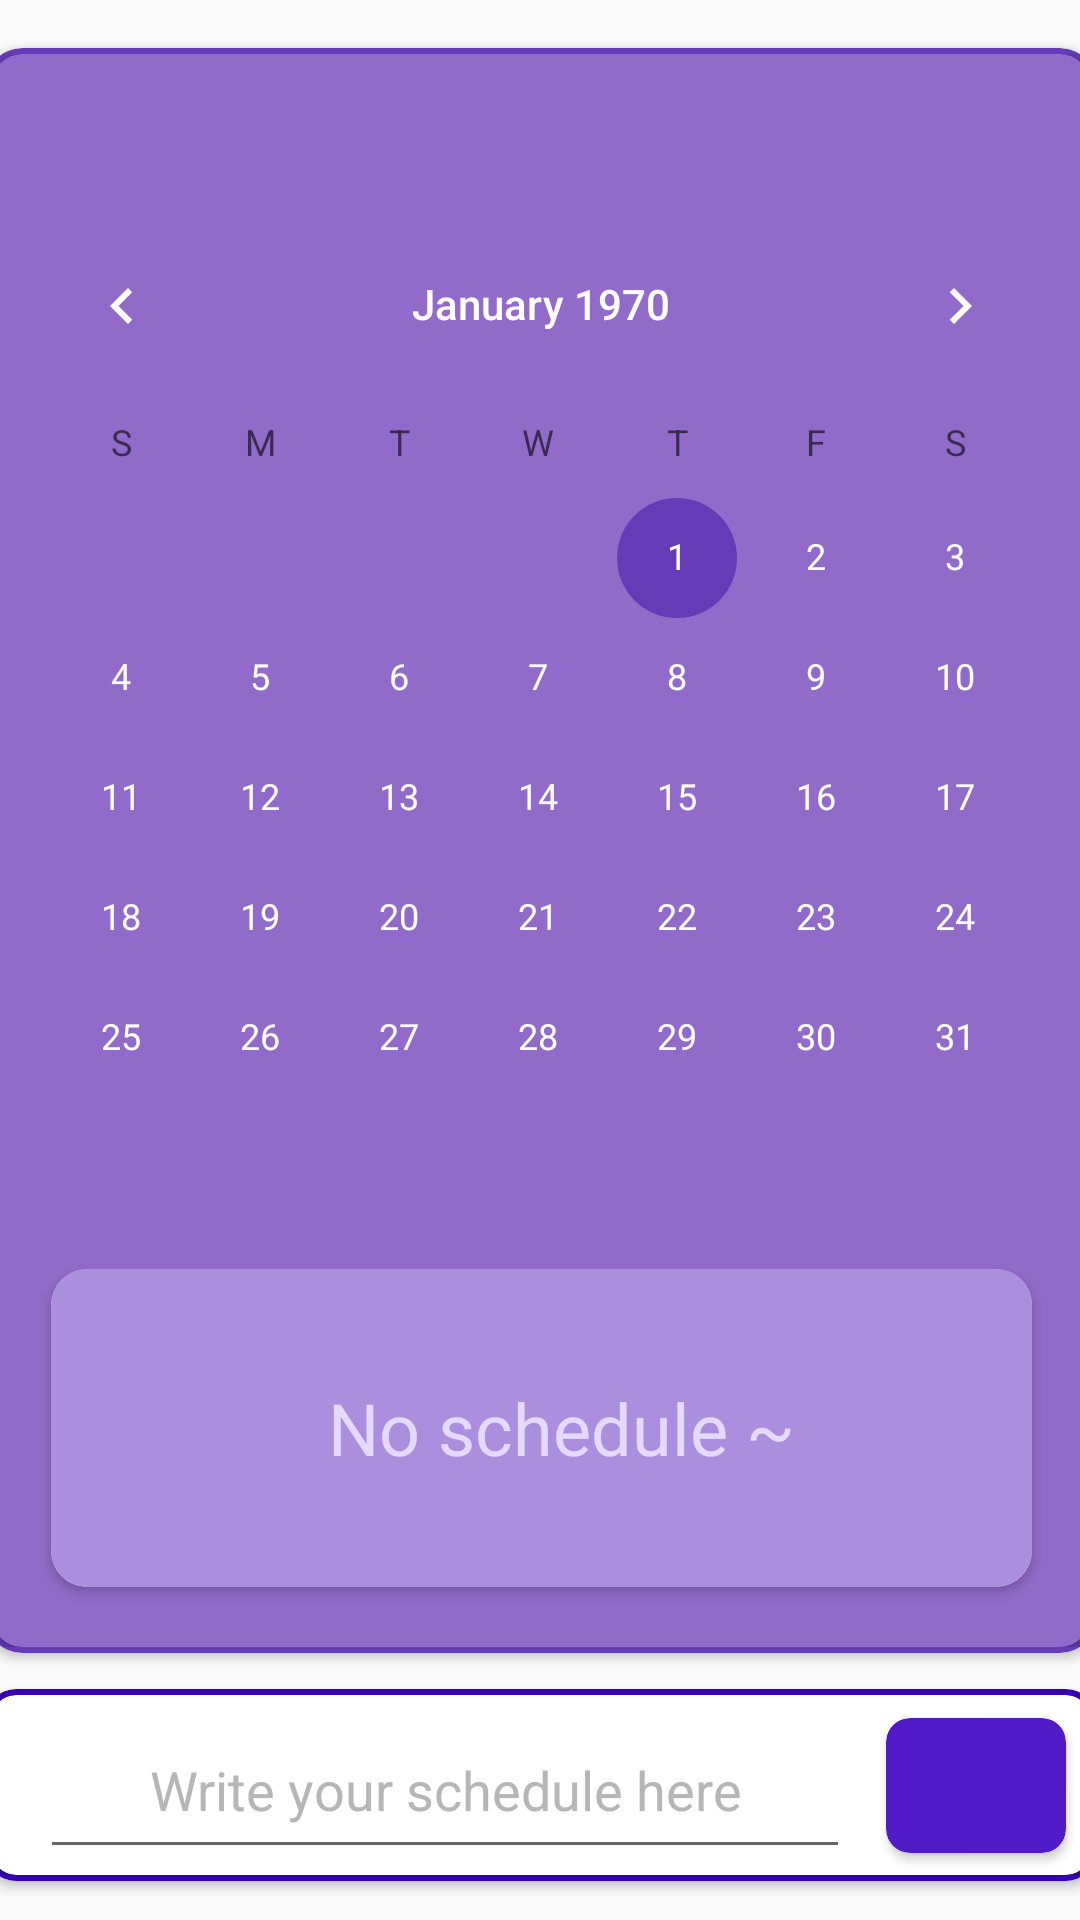

This screen was rendered from an Android layout file. Write that file and the resources it references.
<!-- AndroidManifest.xml: application theme AppTheme.NoActionBar -->
<!-- res/layout/fragment_schedule.xml -->
<?xml version="1.0" encoding="utf-8"?>
<androidx.constraintlayout.widget.ConstraintLayout xmlns:android="http://schemas.android.com/apk/res/android"
    xmlns:app="http://schemas.android.com/apk/res-auto"
    xmlns:tools="http://schemas.android.com/tools"
    android:layout_width="match_parent"
    android:layout_height="match_parent">

    <androidx.cardview.widget.CardView
        android:id="@+id/cardView"
        android:layout_width="370dp"
        android:layout_height="535dp"
        android:layout_marginTop="16dp"
        android:backgroundTint="@color/colorAccent"
        app:cardCornerRadius="12dp"
        app:layout_constraintEnd_toEndOf="parent"
        app:layout_constraintStart_toStartOf="parent"
        app:layout_constraintTop_toTopOf="parent">

        <LinearLayout
            android:layout_width="match_parent"
            android:layout_height="match_parent"
            android:orientation="vertical"
            android:padding="2dp">

            <androidx.cardview.widget.CardView
                android:layout_width="match_parent"
                android:layout_height="match_parent"
                app:cardBackgroundColor="@color/wordCardBackground"
                app:cardCornerRadius="10dp">

                <androidx.constraintlayout.widget.ConstraintLayout
                    android:layout_width="match_parent"
                    android:layout_height="match_parent">

                    <CalendarView
                        android:id="@+id/calendarView"
                        android:layout_width="0dp"
                        android:layout_height="322dp"
                        android:layout_marginTop="40dp"
                        android:background="@color/wordCardBackground"
                        android:focusedMonthDateColor="#F0F0F0"
                        android:forceDarkAllowed="false"
                        android:selectedWeekBackgroundColor="@color/colorPrimary"
                        android:shownWeekCount="4"
                        android:unfocusedMonthDateColor="@color/design_default_color_on_primary"
                        android:weekSeparatorLineColor="@color/colorPrimaryDark"
                        app:layout_constraintBottom_toBottomOf="parent"
                        app:layout_constraintEnd_toEndOf="parent"
                        app:layout_constraintHorizontal_bias="0.0"
                        app:layout_constraintStart_toStartOf="parent"
                        app:layout_constraintTop_toTopOf="parent"
                        app:layout_constraintVertical_bias="0.06" />

                    <androidx.cardview.widget.CardView
                        android:layout_width="327dp"
                        android:layout_height="106dp"
                        android:layout_marginBottom="20dp"
                        app:cardCornerRadius="12dp"
                        app:layout_constraintBottom_toBottomOf="parent"
                        app:layout_constraintEnd_toEndOf="parent"
                        app:layout_constraintStart_toStartOf="parent">

                        <TextView
                            android:id="@+id/tvSchedule"
                            android:layout_width="340dp"
                            android:layout_height="match_parent"
                            android:background="@color/cardTextBg"
                            android:gravity="center"
                            android:text="No schedule ~"
                            android:textColor="@color/weaker_background"
                            android:textSize="24sp" />
                    </androidx.cardview.widget.CardView>
                </androidx.constraintlayout.widget.ConstraintLayout>

            </androidx.cardview.widget.CardView>
        </LinearLayout>
    </androidx.cardview.widget.CardView>

    <androidx.cardview.widget.CardView
        android:layout_width="370dp"
        android:layout_height="64dp"
        android:layout_marginTop="12dp"
        android:backgroundTint="@color/colorPrimaryDark"
        app:cardCornerRadius="10dp"
        app:layout_constraintEnd_toEndOf="parent"
        app:layout_constraintStart_toStartOf="parent"
        app:layout_constraintTop_toBottomOf="@+id/cardView">

        <LinearLayout
            android:layout_width="match_parent"
            android:layout_height="match_parent"
            android:orientation="vertical"
            android:padding="2dp">

            <androidx.cardview.widget.CardView
                android:layout_width="match_parent"
                android:layout_height="match_parent"
                app:cardCornerRadius="8dp">

                <androidx.constraintlayout.widget.ConstraintLayout
                    android:layout_width="match_parent"
                    android:layout_height="match_parent">

                    <EditText
                        android:id="@+id/txSchedule"
                        android:layout_width="270dp"
                        android:layout_height="56dp"
                        android:layout_marginStart="16dp"
                        android:layout_weight="1"
                        android:ems="10"
                        android:hint="Write your schedule here"
                        android:inputType="textPersonName"
                        android:textAlignment="center"
                        android:textColor="#323232"
                        android:textColorHighlight="@color/colorPrimary"
                        android:textColorHint="#B6B6B6"
                        android:textColorLink="@color/cardTextBg"
                        android:textCursorDrawable="@color/cardTextBg"
                        android:textSize="18sp"
                        app:layout_constraintBottom_toBottomOf="parent"
                        app:layout_constraintStart_toStartOf="parent"
                        app:layout_constraintTop_toTopOf="parent" />

                    <androidx.cardview.widget.CardView
                        android:id="@+id/btnAddSchedule"
                        android:layout_width="60dp"
                        android:layout_height="45dp"
                        android:layout_marginEnd="8dp"
                        android:background="@drawable/ripple_bg"
                        android:backgroundTint="#511CC8"
                        android:foreground="@drawable/ripple_bg"
                        app:cardCornerRadius="8dp"
                        app:cardElevation="2dp"
                        app:layout_constraintBottom_toBottomOf="parent"
                        app:layout_constraintEnd_toEndOf="parent"
                        app:layout_constraintTop_toTopOf="parent">

                        <FrameLayout
                            android:layout_width="match_parent"
                            android:layout_height="match_parent"
                            android:layout_marginVertical="8dp"
                            android:layout_marginHorizontal="16dp"
                            android:background="@drawable/ic_baseline_check_24">

                        </FrameLayout>
                    </androidx.cardview.widget.CardView>

                </androidx.constraintlayout.widget.ConstraintLayout>
            </androidx.cardview.widget.CardView>

        </LinearLayout>

    </androidx.cardview.widget.CardView>

</androidx.constraintlayout.widget.ConstraintLayout>
<!-- resources referenced by this layout -->
<resources>
  <color name="cardTextBg">#AB8EDD</color>
  <color name="colorAccent">#673AB7</color>
  <color name="colorPrimary">#6200EE</color>
  <color name="colorPrimaryDark">#3700B3</color>
  <color name="weaker_background">#E6D9FF</color>
  <color name="wordCardBackground">#926ACA</color>
  <!-- drawable ripple_bg (drawable) -->
  <?xml version="1.0" encoding="utf-8"?>
  <ripple xmlns:android="http://schemas.android.com/apk/res/android"
      android:color="#bdbdbd">
  
      <item android:id="@android:id/mask"> 
          <shape android:shape="rectangle">
              <solid android:color="#f0f0f0"/> 
          </shape>
      </item>
  
  </ripple>
  <style name="AppTheme.NoActionBar">
          <item name="windowActionBar">false</item>
          <item name="windowNoTitle">true</item>
      </style>
</resources>
